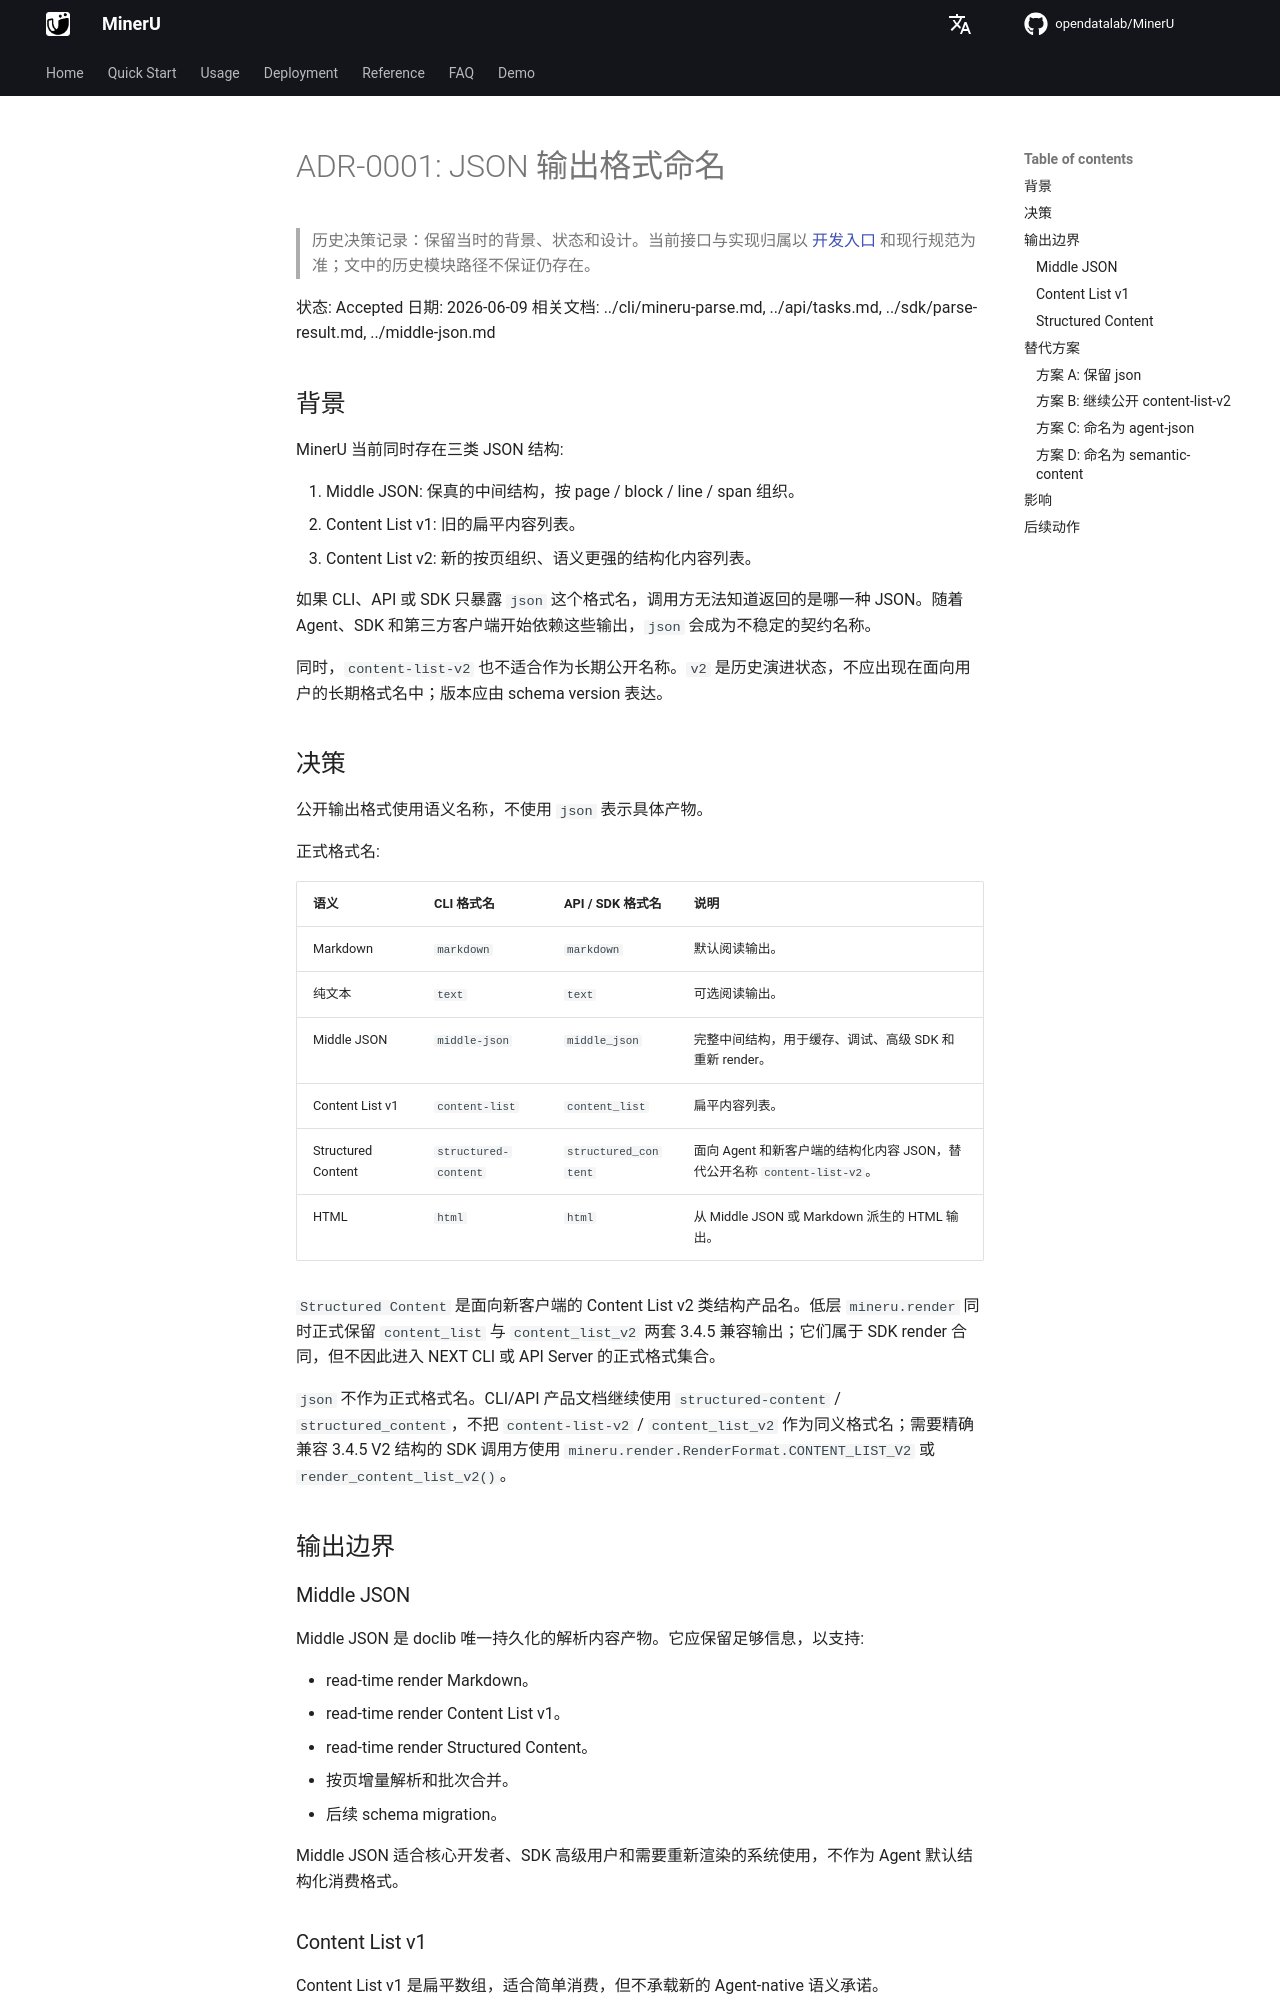

repository: opendatalab/MinerU · page: next/decisions/0001-json-output-formats/index.html · generator: mkdocs

# ADR-0001: JSON 输出格式命名

> 历史决策记录：保留当时的背景、状态和设计。当前接口与实现归属以 [开发入口](../README.md) 和现行规范为准；文中的历史模块路径不保证仍存在。

状态: Accepted
日期: 2026-06-09
相关文档: ../cli/mineru-parse.md, ../api/tasks.md, ../sdk/parse-result.md, ../middle-json.md

## 背景

MinerU 当前同时存在三类 JSON 结构:

1. Middle JSON: 保真的中间结构，按 page / block / line / span 组织。
2. Content List v1: 旧的扁平内容列表。
3. Content List v2: 新的按页组织、语义更强的结构化内容列表。

如果 CLI、API 或 SDK 只暴露 `json` 这个格式名，调用方无法知道返回的是哪一种 JSON。随着 Agent、SDK 和第三方客户端开始依赖这些输出，`json` 会成为不稳定的契约名称。

同时，`content-list-v2` 也不适合作为长期公开名称。`v2` 是历史演进状态，不应出现在面向用户的长期格式名中；版本应由 schema version 表达。

## 决策

公开输出格式使用语义名称，不使用 `json` 表示具体产物。

正式格式名:

| 语义 | CLI 格式名 | API / SDK 格式名 | 说明 |
|------|------------|------------------|------|
| Markdown | `markdown` | `markdown` | 默认阅读输出。 |
| 纯文本 | `text` | `text` | 可选阅读输出。 |
| Middle JSON | `middle-json` | `middle_json` | 完整中间结构，用于缓存、调试、高级 SDK 和重新 render。 |
| Content List v1 | `content-list` | `content_list` | 扁平内容列表。 |
| Structured Content | `structured-content` | `structured_content` | 面向 Agent 和新客户端的结构化内容 JSON，替代公开名称 `content-list-v2`。 |
| HTML | `html` | `html` | 从 Middle JSON 或 Markdown 派生的 HTML 输出。 |

`Structured Content` 是面向新客户端的 Content List v2 类结构产品名。低层 `mineru.render` 同时正式保留 `content_list` 与 `content_list_v2` 两套 3.4.5 兼容输出；它们属于 SDK render 合同，但不因此进入 NEXT CLI 或 API Server 的正式格式集合。

`json` 不作为正式格式名。CLI/API 产品文档继续使用 `structured-content` / `structured_content`，不把 `content-list-v2` / `content_list_v2` 作为同义格式名；需要精确兼容 3.4.5 V2 结构的 SDK 调用方使用 `mineru.render.RenderFormat.CONTENT_LIST_V2` 或 `render_content_list_v2()`。

## 输出边界

### Middle JSON

Middle JSON 是 doclib 唯一持久化的解析内容产物。它应保留足够信息，以支持:

- read-time render Markdown。
- read-time render Content List v1。
- read-time render Structured Content。
- 按页增量解析和批次合并。
- 后续 schema migration。

Middle JSON 适合核心开发者、SDK 高级用户和需要重新渲染的系统使用，不作为 Agent 默认结构化消费格式。
